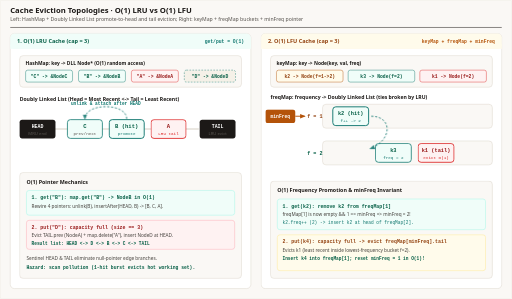
t = 0.00 s
t = 1.80 s: frame unchanged from t = 0.00 s, image omitted
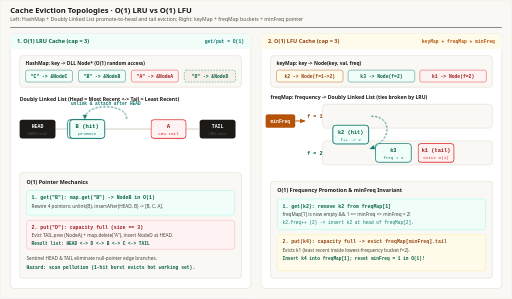
t = 3.30 s
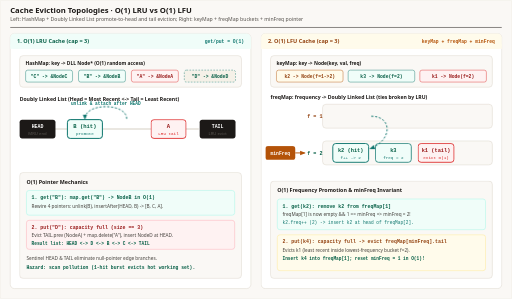
t = 4.98 s
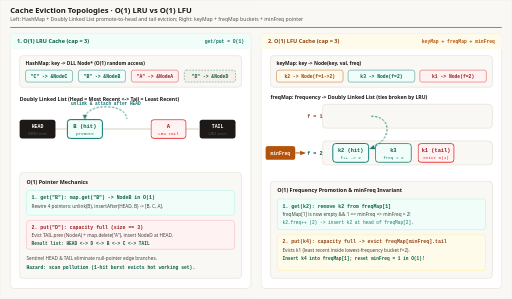
t = 6.60 s
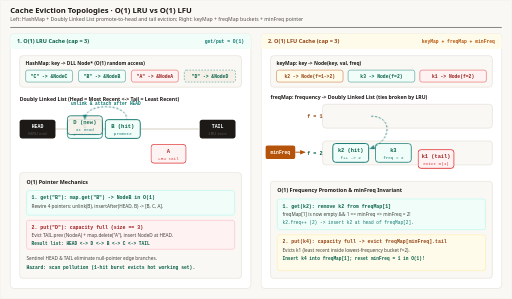
t = 8.28 s

The animated SVG that drew these frames (rendered in a browser with its animation timeline set to each time). Animation: 5 CSS @keyframes rules; frames cover the first 8.28 s, repeats indefinitely.

<svg xmlns="http://www.w3.org/2000/svg" viewBox="0 0 1200 700" width="1200" height="700" role="img" aria-labelledby="title desc">
  <title id="title">O(1) LRU and LFU Cache Eviction Topologies</title>
  <desc id="desc">Dual-panel animated diagram comparing O(1) LRU and LFU cache mechanics from Module 13: Left panel shows HashMap + Doubly Linked List promoting accessed node B to Head and evicting Tail node A on put(D); Right panel shows LFU keyMap + freqMap doubly linked frequency buckets + minFreq pointer promotion from freq=1 to freq=2 and O(1) tail eviction of freqMap[minFreq].</desc>
  <defs>
    <style>
      .sans { font-family: ui-sans-serif, system-ui, -apple-system, sans-serif; }
      .mono { font-family: ui-monospace, SFMono-Regular, Menlo, monospace; }

      /* LRU Animations */
      .lru-node-b { animation: lru-b-promo 12s ease-in-out infinite; }
      .lru-node-a { animation: lru-a-evict 12s ease-in-out infinite; }
      .lru-node-d { animation: lru-d-ins 12s ease-in-out infinite; }
      .lru-promo-arc { animation: lru-arc 12s linear infinite; stroke-dasharray: 5 4; }

      /* LFU Animations */
      .lfu-node-k2 { animation: lfu-k2-move 12s ease-in-out infinite; }
      .lfu-minfreq { animation: lfu-mf-move 12s ease-in-out infinite; }
      .lfu-evict-k1 { animation: lfu-k1-evict 12s ease-in-out infinite; }
      .lfu-promo-arc { animation: lfu-arc 12s linear infinite; stroke-dasharray: 5 4; }

      /* LRU DLL nodes at y=280: Head(56), slot0(158), slot1(256), slot2(354), Tail(458) */
      @keyframes lru-b-promo {
        0%, 15%   { transform: translate(256px, 280px); }   /* B starts at slot1 */
        30%, 58%  { transform: translate(158px, 280px); }   /* get(B) -> promoted to Head (slot0) */
        72%, 100% { transform: translate(256px, 280px); }   /* D takes slot0, B shifts to slot1 */
      }

      @keyframes lru-a-evict {
        0%, 58%   { opacity: 1; transform: translate(354px, 280px); } /* A at Tail */
        72%, 95%  { opacity: 0.86; transform: translate(354px, 344px); } /* evicted on put(D)! */
        100%      { opacity: 1; transform: translate(354px, 280px); }
      }

      @keyframes lru-d-ins {
        0%, 60%   { opacity: 0; transform: translate(158px, 210px); }
        72%, 96%  { opacity: 1; transform: translate(158px, 280px); }
        100%      { opacity: 0; transform: translate(158px, 210px); }
      }

      @keyframes lru-arc {
        0%, 15%   { opacity: 0.86; stroke-dashoffset: 0; }
        22%, 52%  { opacity: 1; stroke-dashoffset: -36; }
        60%, 100% { opacity: 0.86; }
      }

      /* LFU Animations: freq=1 row at y=250, freq=2 row at y=336 */
      @keyframes lfu-k2-move {
        0%, 20%   { transform: translate(780px, 250px); }   /* k2 in freqMap[1] */
        35%, 100% { transform: translate(780px, 336px); }   /* promoted to freqMap[2] head */
      }

      @keyframes lfu-mf-move {
        0%, 24%   { transform: translateY(250px); }   /* minFreq = 1 */
        38%, 68%  { transform: translateY(336px); }   /* freq[1] empty -> minFreq = 2 */
        78%, 100% { transform: translateY(250px); }   /* put(k4) -> minFreq = 1 */
      }

      @keyframes lfu-k1-evict {
        0%, 65%   { opacity: 1; transform: translate(980px, 336px); } /* tail of freqMap[2] */
        78%, 95%  { opacity: 0.86; transform: translate(980px, 408px); } /* evicted! */
        100%      { opacity: 1; transform: translate(980px, 336px); }
      }

      @keyframes lfu-arc {
        0%, 18%   { opacity: 0.86; stroke-dashoffset: 0; }
        25%, 58%  { opacity: 1; stroke-dashoffset: -36; }
        66%, 100% { opacity: 0.86; }
      }

      @media (prefers-reduced-motion: reduce) {
        * { animation: none !important; transition: none !important; }
        .lru-node-b { transform: translate(256px, 280px); }
        .lru-node-a { opacity: 1 !important; transform: translate(354px, 280px); }
        .lru-node-d { opacity: 0 !important; }
        .lru-promo-arc, .lfu-promo-arc { opacity: 1 !important; }
        .lfu-node-k2 { transform: translate(780px, 250px); }
        .lfu-minfreq { transform: translateY(250px); }
        .lfu-evict-k1 { opacity: 1 !important; transform: translate(980px, 336px); }
      }
    </style>

    <marker id="arr-blue" viewBox="0 0 10 10" refX="8" refY="5" markerWidth="6" markerHeight="6" orient="auto-start-reverse">
      <path d="M 0 1 L 10 5 L 0 9 z" fill="#0f766e"/>
    </marker>
    <marker id="arr-emerald" viewBox="0 0 10 10" refX="8" refY="5" markerWidth="6" markerHeight="6" orient="auto-start-reverse">
      <path d="M 0 1 L 10 5 L 0 9 z" fill="#0f766e"/>
    </marker>
    <marker id="arr-amber" viewBox="0 0 10 10" refX="8" refY="5" markerWidth="6" markerHeight="6" orient="auto-start-reverse">
      <path d="M 0 1 L 10 5 L 0 9 z" fill="#b45309"/>
    </marker>
    <marker id="arr-violet" viewBox="0 0 10 10" refX="8" refY="5" markerWidth="6" markerHeight="6" orient="auto-start-reverse">
      <path d="M 0 1 L 10 5 L 0 9 z" fill="#0f766e"/>
    </marker>
  </defs>

  <!-- Canvas -->
  <rect x="0" y="0" width="1200" height="700" rx="4" fill="#faf8f5" stroke="#e7e2d8" stroke-width="1"/>

  <!-- Header -->
  <line x1="24" y1="64" x2="1176" y2="64" stroke="#1c1917" stroke-width="1.2"/>
  
  <text x="24" y="29" class="sans" font-size="18" font-weight="700" fill="#1c1917" font-family="Georgia, 'Times New Roman', serif">Cache Eviction Topologies · O(1) LRU vs O(1) LFU</text>
  <text x="24" y="49" class="sans" font-size="12" fill="#57534e" font-family="ui-sans-serif, system-ui, -apple-system, sans-serif">Left: HashMap + Doubly Linked List promote-to-head and tail eviction; Right: keyMap + freqMap buckets + minFreq pointer</text>

  <!-- ==================== LEFT PANEL: O(1) LRU ==================== -->
  <rect x="24" y="78" width="564" height="598" rx="10" fill="#ffffff" stroke="#d6d0c4"/>
  <rect x="24" y="78" width="564" height="36" rx="10" fill="#f0fdf9"/>
  <rect x="24" y="104" width="564" height="10" fill="#f0fdf9"/>
  <text x="40" y="101" class="sans" font-size="13" font-weight="700" fill="#065f46">1. O(1) LRU Cache (cap = 3)</text>
  <text x="572" y="101" class="mono" font-size="11" font-weight="700" fill="#0f766e" text-anchor="end">get/put = O(1)</text>

  <!-- HashMap Box -->
  <g transform="translate(46, 130)">
    <rect x="0" y="0" width="520" height="74" rx="8" fill="#faf8f5" stroke="#d6d0c4"/>
    <text x="14" y="22" class="sans" font-size="11.5" font-weight="700" fill="#1c1917">HashMap: key -&gt; DLL Node* (O(1) random access)</text>
    <rect x="14" y="34" width="110" height="28" rx="5" fill="#f0fdf9" stroke="#0f766e"/>
    <text x="69" y="52" class="mono" font-size="11" font-weight="700" fill="#065f46" text-anchor="middle">"C" -&gt; &amp;NodeC</text>
    <rect x="138" y="34" width="110" height="28" rx="5" fill="#f0fdf9" stroke="#0f766e"/>
    <text x="193" y="52" class="mono" font-size="11" font-weight="700" fill="#065f46" text-anchor="middle">"B" -&gt; &amp;NodeB</text>
    <rect x="262" y="34" width="110" height="28" rx="5" fill="#fef2f2" stroke="#dc2626"/>
    <text x="317" y="52" class="mono" font-size="11" font-weight="700" fill="#991b1b" text-anchor="middle">"A" -&gt; &amp;NodeA</text>
    <rect x="386" y="34" width="120" height="28" rx="5" fill="#f5f1e8" stroke="#0f766e" stroke-dasharray="4 3"/>
    <text x="446" y="52" class="mono" font-size="11" font-weight="700" fill="#065f46" text-anchor="middle">"D" -&gt; &amp;NodeD</text>
  </g>

  <!-- Doubly Linked List Backbone -->
  <text x="46" y="236" class="sans" font-size="12" font-weight="700" fill="#1c1917">Doubly Linked List (Head = Most Recent &lt;-&gt; Tail = Least Recent)</text>
  <line x1="126" y1="302" x2="466" y2="302" stroke="#d6d0c4" stroke-width="2.5"/>

  <!-- Head Sentinel -->
  <g transform="translate(46, 280)">
    <rect width="84" height="44" rx="6" fill="#1c1917"/>
    <text x="42" y="20" class="mono" font-size="11.5" font-weight="700" fill="#ffffff" text-anchor="middle">HEAD</text>
    <text x="42" y="35" class="sans" font-size="10" fill="#57534e" text-anchor="middle">MRU end</text>
  </g>
  <!-- Tail Sentinel -->
  <g transform="translate(468, 280)">
    <rect width="84" height="44" rx="6" fill="#1c1917"/>
    <text x="42" y="20" class="mono" font-size="11.5" font-weight="700" fill="#ffffff" text-anchor="middle">TAIL</text>
    <text x="42" y="35" class="sans" font-size="10" fill="#57534e" text-anchor="middle">LRU evict</text>
  </g>

  <!-- Node C (starts slot0, stays inside list) -->
  <g transform="translate(158, 280)">
    <rect width="82" height="44" rx="7" fill="#f0fdf9" stroke="#0f766e" stroke-width="1.8"/>
    <text x="41" y="20" class="mono" font-size="13" font-weight="700" fill="#065f46" text-anchor="middle">C</text>
    <text x="41" y="36" class="mono" font-size="10" fill="#57534e" text-anchor="middle">prev/next</text>
  </g>

  <!-- Animated Node B (promoted to Head on get(B)) -->
  <g class="lru-node-b">
    <rect width="82" height="44" rx="7" fill="#f0fdf9" stroke="#0f766e" stroke-width="2.2"/>
    <text x="41" y="20" class="mono" font-size="13" font-weight="700" fill="#065f46" text-anchor="middle">B (hit)</text>
    <text x="41" y="36" class="mono" font-size="10" fill="#0f766e" text-anchor="middle">promote</text>
  </g>

  <!-- Animated Node A (evicted on put(D)) -->
  <g class="lru-node-a">
    <rect width="82" height="44" rx="7" fill="#fef2f2" stroke="#dc2626" stroke-width="2"/>
    <text x="41" y="20" class="mono" font-size="13" font-weight="700" fill="#991b1b" text-anchor="middle">A</text>
    <text x="41" y="36" class="mono" font-size="10" fill="#dc2626" text-anchor="middle">LRU tail</text>
  </g>

  <!-- Animated Node D (inserted at Head on put(D)) -->
  <g class="lru-node-d">
    <rect width="82" height="44" rx="7" fill="#f5f1e8" stroke="#0f766e" stroke-width="2.2"/>
    <text x="41" y="20" class="mono" font-size="13" font-weight="700" fill="#065f46" text-anchor="middle">D (new)</text>
    <text x="41" y="36" class="mono" font-size="10" fill="#0f766e" text-anchor="middle">at Head</text>
  </g>

  <!-- Promote-to-Head Curved Arc -->
  <path class="lru-promo-arc" d="M 297 278 C 297 240, 199 240, 199 278" fill="none" stroke="#0f766e" stroke-width="2.2" marker-end="url(#arr-emerald)"/>
  <text x="248" y="246" class="mono" font-size="10.5" font-weight="700" fill="#0f766e" text-anchor="middle">unlink &amp; attach after HEAD</text>

  <!-- LRU Operation Sequence Box -->
  <g transform="translate(46, 404)">
    <rect x="0" y="0" width="520" height="248" rx="8" fill="#faf8f5" stroke="#d6d0c4"/>
    <text x="16" y="26" class="sans" font-size="12.5" font-weight="700" fill="#1c1917">O(1) Pointer Mechanics</text>

    <rect x="16" y="42" width="488" height="58" rx="6" fill="#f0fdf9" stroke="#99f6e4"/>
    <text x="28" y="62" class="mono" font-size="11.5" font-weight="700" fill="#065f46">1. get("B"): map.get("B") -&gt; NodeB in O(1)</text>
    <text x="28" y="84" class="sans" font-size="11" fill="#44403c">Rewire 4 pointers: unlink(B), insertAfter(HEAD, B) -&gt; [B, C, A].</text>

    <rect x="16" y="112" width="488" height="68" rx="6" fill="#fef2f2" stroke="#fda4af"/>
    <text x="28" y="132" class="mono" font-size="11.5" font-weight="700" fill="#991b1b">2. put("D"): capacity full (size == 3)</text>
    <text x="28" y="152" class="sans" font-size="11" fill="#44403c">Evict TAIL.prev (NodeA) + map.delete("A"), insert NodeD at HEAD.</text>
    <text x="28" y="170" class="mono" font-size="10.5" font-weight="700" fill="#065f46">Result list: HEAD &lt;-&gt; D &lt;-&gt; B &lt;-&gt; C &lt;-&gt; TAIL</text>

    <text x="16" y="206" class="sans" font-size="11" fill="#44403c">Sentinel HEAD &amp; TAIL eliminate null-pointer edge branches.</text>
    <text x="16" y="226" class="mono" font-size="11" font-weight="700" fill="#065f46">Hazard: scan pollution (1-hit burst evicts hot working set).</text>
  </g>

  <!-- ==================== RIGHT PANEL: O(1) LFU ==================== -->
  <rect x="612" y="78" width="564" height="598" rx="10" fill="#ffffff" stroke="#d6d0c4"/>
  <rect x="612" y="78" width="564" height="36" rx="10" fill="#fffbeb"/>
  <rect x="612" y="104" width="564" height="10" fill="#fffbeb"/>
  <text x="628" y="101" class="sans" font-size="13" font-weight="700" fill="#92400e">2. O(1) LFU Cache (cap = 3)</text>
  <text x="1160" y="101" class="mono" font-size="11" font-weight="700" fill="#b45309" text-anchor="end">keyMap + freqMap + minFreq</text>

  <!-- keyMap Box -->
  <g transform="translate(634, 130)">
    <rect x="0" y="0" width="520" height="74" rx="8" fill="#faf8f5" stroke="#d6d0c4"/>
    <text x="14" y="22" class="sans" font-size="11.5" font-weight="700" fill="#1c1917">keyMap: key -&gt; Node(key, val, freq)</text>
    <rect x="14" y="34" width="156" height="28" rx="5" fill="#fffbeb" stroke="#b45309"/>
    <text x="92" y="52" class="mono" font-size="11" font-weight="700" fill="#92400e" text-anchor="middle">k2 -&gt; Node(f=1-&gt;2)</text>
    <rect x="182" y="34" width="156" height="28" rx="5" fill="#f0fdf9" stroke="#0f766e"/>
    <text x="260" y="52" class="mono" font-size="11" font-weight="700" fill="#065f46" text-anchor="middle">k3 -&gt; Node(f=2)</text>
    <rect x="350" y="34" width="156" height="28" rx="5" fill="#fef2f2" stroke="#dc2626"/>
    <text x="428" y="52" class="mono" font-size="11" font-weight="700" fill="#991b1b" text-anchor="middle">k1 -&gt; Node(f=2)</text>
  </g>

  <!-- freqMap Buckets -->
  <text x="634" y="232" class="sans" font-size="12" font-weight="700" fill="#1c1917">freqMap: frequency -&gt; Doubly Linked List (ties broken by LRU)</text>

  <!-- Bucket freq = 1 row at y=250 -->
  <rect x="756" y="244" width="398" height="56" rx="8" fill="#faf8f5" stroke="#d6d0c4"/>
  <text x="720" y="276" class="mono" font-size="12" font-weight="700" fill="#92400e">f = 1</text>

  <!-- Bucket freq = 2 row at y=336 -->
  <rect x="756" y="330" width="398" height="56" rx="8" fill="#faf8f5" stroke="#d6d0c4"/>
  <text x="720" y="362" class="mono" font-size="12" font-weight="700" fill="#065f46">f = 2</text>

  <!-- Animated minFreq Pointer Badge (moves from f=1 to f=2 and back) -->
  <g transform="translate(622, 0)">
    <g class="lfu-minfreq">
      <rect x="0" y="6" width="70" height="32" rx="6" fill="#b45309"/>
      <text x="35" y="26" class="mono" font-size="11" font-weight="700" fill="#ffffff" text-anchor="middle">minFreq</text>
      <line x1="70" y1="22" x2="92" y2="22" stroke="#b45309" stroke-width="2.2" marker-end="url(#arr-amber)"/>
    </g>
  </g>

  <!-- Static k3 in freqMap[2] -->
  <g transform="translate(880, 336)">
    <rect width="84" height="44" rx="7" fill="#f0fdf9" stroke="#0f766e" stroke-width="1.8"/>
    <text x="42" y="20" class="mono" font-size="12.5" font-weight="700" fill="#065f46" text-anchor="middle">k3</text>
    <text x="42" y="36" class="mono" font-size="10" fill="#0f766e" text-anchor="middle">freq = 2</text>
  </g>

  <!-- Animated k2 (promotes from freqMap[1] to freqMap[2]) -->
  <g class="lfu-node-k2">
    <rect width="84" height="44" rx="7" fill="#f0fdf9" stroke="#0f766e" stroke-width="2.2"/>
    <text x="42" y="20" class="mono" font-size="12.5" font-weight="700" fill="#065f46" text-anchor="middle">k2 (hit)</text>
    <text x="42" y="36" class="mono" font-size="10" fill="#0f766e" text-anchor="middle">f++ -&gt; 2</text>
  </g>

  <!-- Animated k1 (tail of freqMap[2], evicted on put(k4)) -->
  <g class="lfu-evict-k1">
    <rect width="84" height="44" rx="7" fill="#fef2f2" stroke="#dc2626" stroke-width="2"/>
    <text x="42" y="20" class="mono" font-size="12.5" font-weight="700" fill="#991b1b" text-anchor="middle">k1 (tail)</text>
    <text x="42" y="36" class="mono" font-size="10" fill="#dc2626" text-anchor="middle">evict O(1)</text>
  </g>

  <!-- Promotion arrow from f=1 to f=2 -->
  <path class="lfu-promo-arc" d="M 870 272 C 920 272, 920 328, 868 348" fill="none" stroke="#0f766e" stroke-width="2.2" marker-end="url(#arr-emerald)"/>

  <!-- LFU Operation Sequence Box -->
  <g transform="translate(634, 424)">
    <rect x="0" y="0" width="520" height="228" rx="8" fill="#faf8f5" stroke="#d6d0c4"/>
    <text x="16" y="26" class="sans" font-size="12.5" font-weight="700" fill="#1c1917">O(1) Frequency Promotion &amp; minFreq Invariant</text>

    <rect x="16" y="42" width="488" height="72" rx="6" fill="#f0fdf9" stroke="#99f6e4"/>
    <text x="28" y="62" class="mono" font-size="11.5" font-weight="700" fill="#065f46">1. get(k2): remove k2 from freqMap[1]</text>
    <text x="28" y="82" class="sans" font-size="11" fill="#44403c">freqMap[1] is now empty &amp;&amp; 1 == minFreq =&gt; minFreq = 2!</text>
    <text x="28" y="101" class="mono" font-size="10.5" fill="#0f766e">k2.freq++ (2) -&gt; insert k2 at head of freqMap[2].</text>

    <rect x="16" y="126" width="488" height="84" rx="6" fill="#fffbeb" stroke="#fde68a"/>
    <text x="28" y="146" class="mono" font-size="11.5" font-weight="700" fill="#92400e">2. put(k4): capacity full -&gt; evict freqMap[minFreq].tail</text>
    <text x="28" y="166" class="sans" font-size="11" fill="#44403c">Evicts k1 (least recent inside lowest-frequency bucket f=2).</text>
    <text x="28" y="186" class="mono" font-size="10.5" font-weight="700" fill="#065f46">Insert k4 into freqMap[1]; reset minFreq = 1 in O(1)!</text>
  </g>
</svg>
